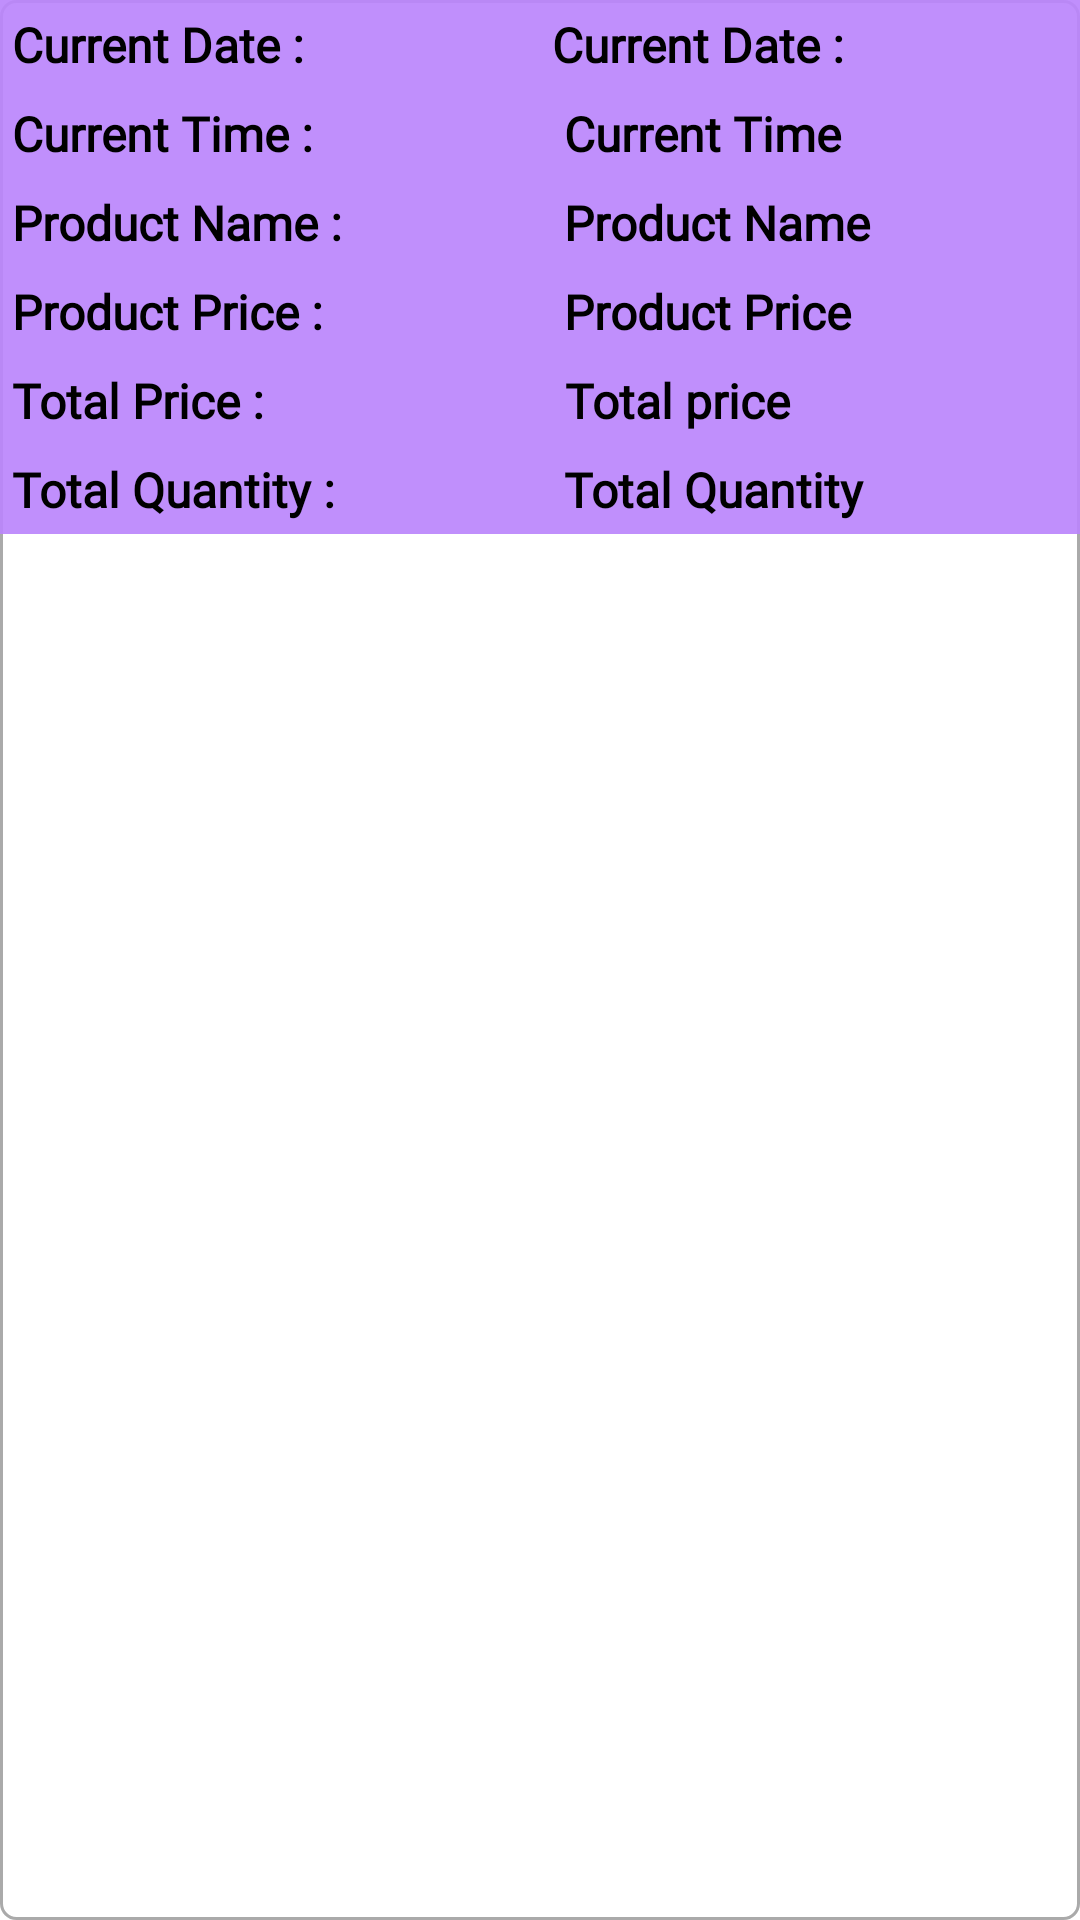

Reconstruct the res/layout file that produces this screen, plus the resources it refers to.
<!-- AndroidManifest.xml: application theme Theme.ECommerceApp -->
<!-- res/layout/mycart_item.xml -->
<?xml version="1.0" encoding="utf-8"?>
<LinearLayout xmlns:android="http://schemas.android.com/apk/res/android"
    android:layout_width="match_parent"
    android:layout_height="wrap_content"
    android:layout_margin="5dp"
    android:id="@+id/linear_cart"
    android:background="@drawable/linear_bg_color"
    android:orientation="vertical">

    <LinearLayout
        android:layout_width="match_parent"
        android:layout_height="wrap_content"
        android:orientation="horizontal"
        android:weightSum="1"
        android:background="#EBBB86FC"
        >
        <TextView
            android:layout_width="wrap_content"
            android:layout_height="wrap_content"
            android:text="Current Date :"
            android:textStyle="bold"
            android:layout_margin="4dp"
            android:layout_weight=".50"
           android:textSize="16sp"
            android:fontFamily="@font/amethysta"
            android:textColor="@color/black"
            />
        <TextView
            android:layout_width="wrap_content"
            android:layout_height="wrap_content"
            android:id="@+id/CurrentDate"
            android:textSize="16sp"
            android:layout_margin="4dp"
            android:fontFamily="@font/amethysta"
            android:text="Current Date :"
            android:layout_weight=".50"
            android:textStyle="bold"
            android:textColor="@color/black"
            />
    </LinearLayout>
    <LinearLayout
        android:layout_width="match_parent"
        android:layout_height="wrap_content"
        android:orientation="horizontal"
        android:weightSum="1"
        android:background="#EBBB86FC"
        >
        <TextView
            android:layout_width="wrap_content"
            android:layout_height="wrap_content"
            android:text="Current Time :"
            android:textStyle="bold"
            android:layout_margin="4dp"
            android:layout_weight=".50"
            android:textSize="16sp"
            android:fontFamily="@font/amethysta"
            android:textColor="@color/black"
            />
        <TextView
            android:layout_width="wrap_content"
            android:layout_height="wrap_content"
            android:id="@+id/Currenttime"
            android:textSize="16sp"
            android:layout_margin="4dp"
            android:fontFamily="@font/amethysta"
            android:text="Current Time"
            android:layout_weight=".50"
            android:textStyle="bold"
            android:textColor="@color/black"
            />
    </LinearLayout>
    <LinearLayout
        android:layout_width="match_parent"
        android:layout_height="wrap_content"
        android:orientation="horizontal"
        android:weightSum="1"
        android:background="#EBBB86FC"
        >
        <TextView
            android:layout_width="wrap_content"
            android:layout_height="wrap_content"
            android:text="Product Name :"
            android:textStyle="bold"
            android:layout_margin="4dp"
            android:layout_weight=".50"
            android:textSize="16sp"
            android:fontFamily="@font/amethysta"
            android:textColor="@color/black"
            />
        <TextView
            android:layout_width="wrap_content"
            android:layout_height="wrap_content"
            android:id="@+id/product_name"
            android:textSize="16sp"
            android:layout_margin="4dp"
            android:fontFamily="@font/amethysta"
            android:text="Product Name"
            android:layout_weight=".50"
            android:textStyle="bold"
            android:textColor="@color/black"
            />
    </LinearLayout>
    <LinearLayout
        android:layout_width="match_parent"
        android:layout_height="wrap_content"
        android:orientation="horizontal"
        android:weightSum="1"
        android:background="#EBBB86FC"
        >
        <TextView
            android:layout_width="wrap_content"
            android:layout_height="wrap_content"
            android:text="Product Price :"
            android:textStyle="bold"
            android:layout_margin="4dp"
            android:layout_weight=".50"
            android:textSize="16sp"
            android:fontFamily="@font/amethysta"
            android:textColor="@color/black"
            />
        <TextView
            android:layout_width="wrap_content"
            android:layout_height="wrap_content"
            android:id="@+id/product_price"
            android:textSize="16sp"
            android:layout_margin="4dp"
            android:fontFamily="@font/amethysta"
            android:text="Product Price"
            android:layout_weight=".50"
            android:textStyle="bold"
            android:textColor="@color/black"
            />
    </LinearLayout>
    <LinearLayout
        android:layout_width="match_parent"
        android:layout_height="wrap_content"
        android:orientation="horizontal"
        android:weightSum="1"
        android:background="#EBBB86FC"
        >
        <TextView
            android:layout_width="wrap_content"
            android:layout_height="wrap_content"
            android:text="Total Price :"
            android:textStyle="bold"
            android:layout_margin="4dp"
            android:layout_weight=".50"
            android:textSize="16sp"
            android:fontFamily="@font/amethysta"
            android:textColor="@color/black"
            />
        <TextView
            android:layout_width="wrap_content"
            android:layout_height="wrap_content"
            android:id="@+id/totaL_price"
            android:textSize="16sp"
            android:layout_margin="4dp"
            android:fontFamily="@font/amethysta"
            android:text="Total price"
            android:layout_weight=".50"
            android:textStyle="bold"
            android:textColor="@color/black"
            />
    </LinearLayout>
    <LinearLayout
        android:layout_width="match_parent"
        android:layout_height="wrap_content"
        android:orientation="horizontal"
        android:weightSum="1"
        android:background="#EBBB86FC"
        >
        <TextView
            android:layout_width="wrap_content"
            android:layout_height="wrap_content"
            android:text="Total Quantity :"
            android:textStyle="bold"
            android:layout_margin="4dp"
            android:layout_weight=".50"
            android:textSize="16sp"
            android:fontFamily="@font/amethysta"
            android:textColor="@color/black"
            />
        <TextView
            android:layout_width="wrap_content"
            android:layout_height="wrap_content"
            android:id="@+id/total_quantity"
            android:textSize="16sp"
            android:layout_margin="4dp"
            android:fontFamily="@font/amethysta"
            android:text="Total Quantity"
            android:layout_weight=".50"
            android:textStyle="bold"
            android:textColor="@color/black"
            />
    </LinearLayout>

</LinearLayout>
<!-- resources referenced by this layout -->
<resources>
  <color name="black">#FF000000</color>
  <!-- drawable linear_bg_color (drawable) -->
  <?xml version="1.0" encoding="utf-8"?>
  <shape android:shape="rectangle" xmlns:android="http://schemas.android.com/apk/res/android">
  
      <stroke android:color="#AAAAAA" android:width="1dp" />
      <corners android:radius="5dp" />
  
  </shape>
  <style name="Theme.ECommerceApp" parent="Theme.MaterialComponents.DayNight.NoActionBar">
          
          <item name="colorPrimary">@color/black</item>
          <item name="colorPrimaryVariant">@color/teal_200</item>
          <item name="colorOnPrimary">@color/white</item>
          
          <item name="colorSecondary">#0022FF</item>
          <item name="colorSecondaryVariant">@color/purple_700</item>
          <item name="colorOnSecondary">@color/black</item>
          
          <item name="android:statusBarColor">?attr/colorPrimaryVariant</item>
          
      </style>
  <color name="teal_200">#FF03DAC5</color>
  <color name="white">#FFFFFFFF</color>
  <color name="purple_700">#FF3700B3</color>
</resources>
